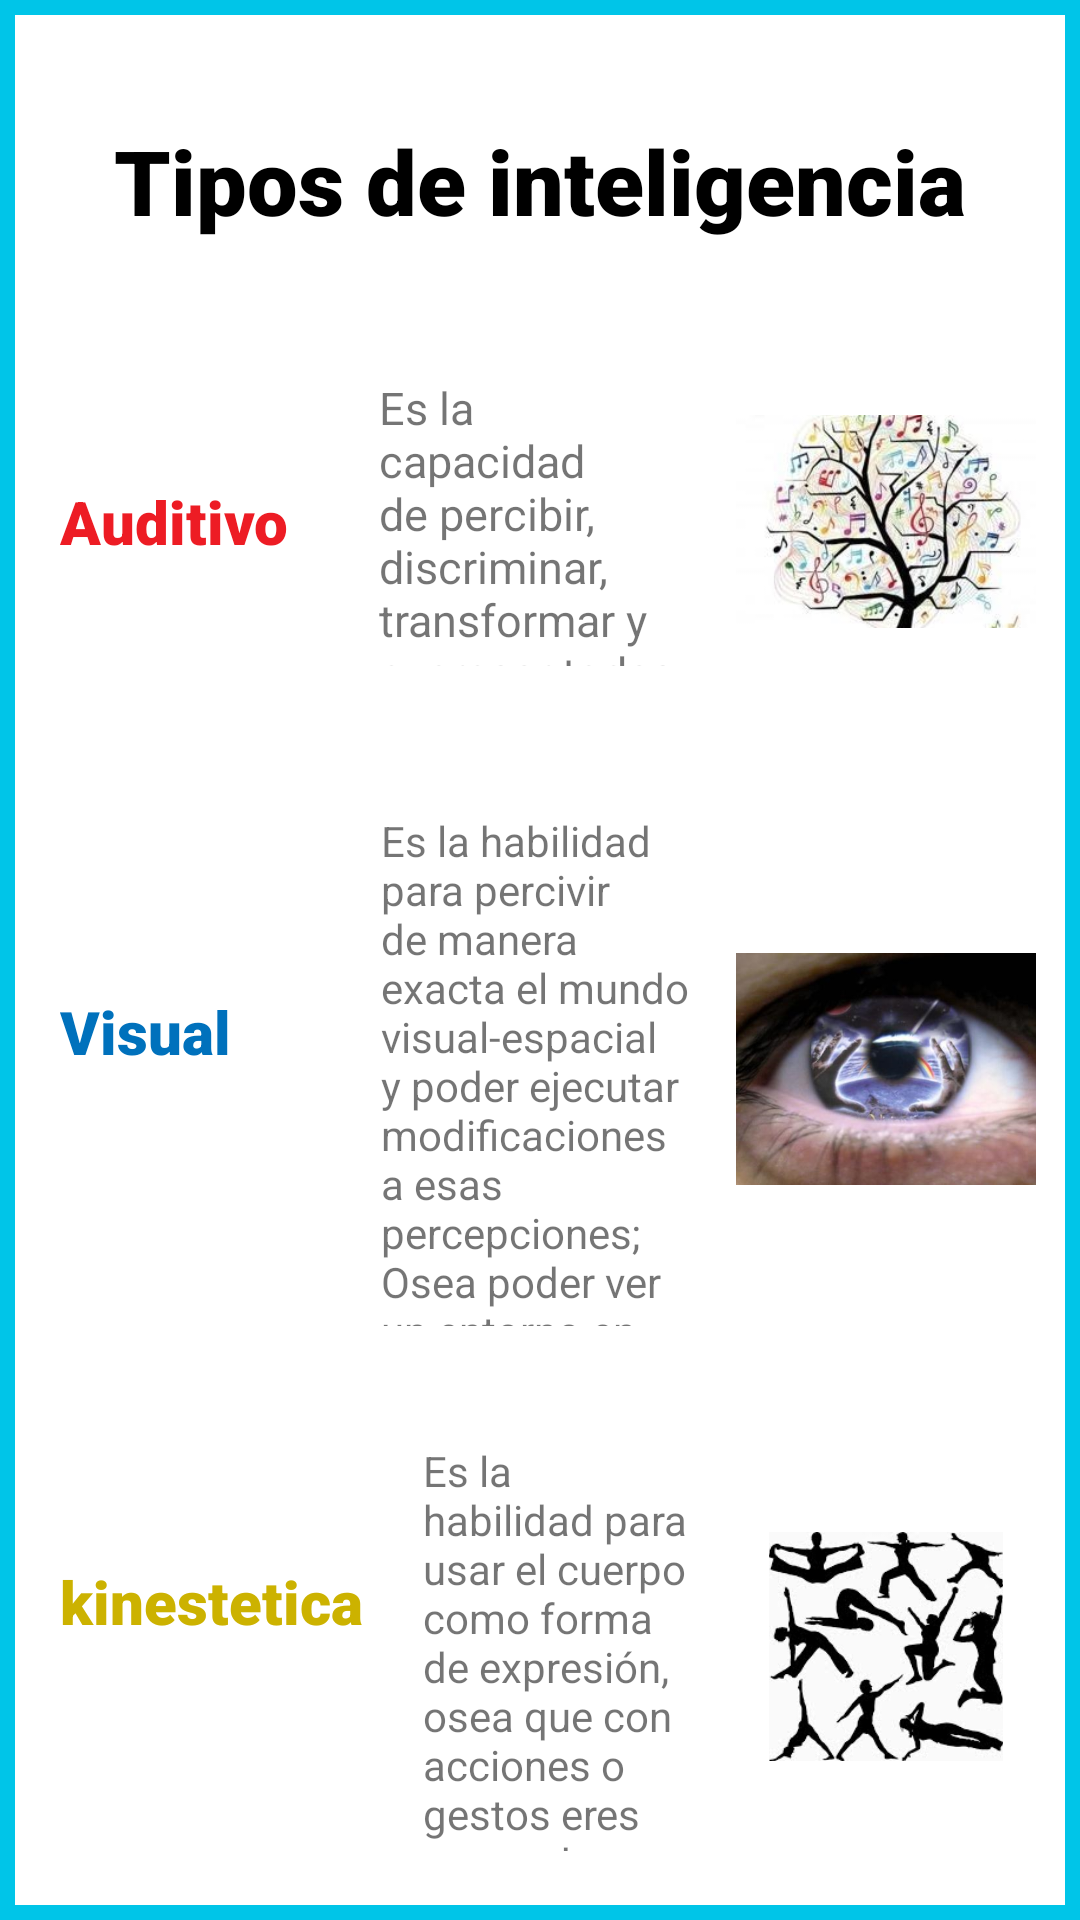

Reconstruct the res/layout file that produces this screen, plus the resources it refers to.
<!-- AndroidManifest.xml: application theme AppTheme -->
<!-- res/layout/activity_tipos.xml -->
<?xml version="1.0" encoding="utf-8"?>
<RelativeLayout xmlns:android="http://schemas.android.com/apk/res/android"
    xmlns:app="http://schemas.android.com/apk/res-auto"
    xmlns:tools="http://schemas.android.com/tools"
    android:layout_width="match_parent"
    android:layout_height="match_parent"
    android:background="@drawable/borde"
    tools:context=".TiposActivity">

    <TextView
        android:id="@+id/titulo"
        android:layout_width="wrap_content"
        android:layout_height="wrap_content"
        android:layout_alignParentTop="true"
        android:layout_marginTop="40dp"
        android:layout_centerHorizontal="true"
        android:textAlignment="center"
        android:textSize="30sp"
        android:text="@string/tipos_de_inteligencia"
        android:fontFamily="sans-serif-black"
        android:textColor="#000"/>

    <TextView
        android:id="@+id/textView1"
        android:layout_width="wrap_content"
        android:layout_height="wrap_content"
        android:layout_below="@+id/titulo"
        android:layout_alignParentStart="true"
        android:layout_centerHorizontal="true"
        android:layout_marginStart="20dp"
        android:layout_marginTop="80dp"
        android:gravity="center"
        android:text="@string/auditivo"
        android:textSize="20sp"
        android:fontFamily="sans-serif-black"
        android:textColor="#ed1c24"
        />

    <TextView
        android:id="@+id/DesAudio"
        android:layout_width="wrap_content"
        android:layout_height="wrap_content"
        android:layout_alignTop="@+id/textView1"
        android:layout_alignBottom="@+id/textView1"
        android:layout_toEndOf="@+id/textView1"
        android:layout_alignParentEnd="true"
        android:layout_marginStart="30dp"
        android:layout_marginTop="-35dp"
        android:layout_marginEnd="130dp"
        android:layout_marginBottom="-35dp"
        android:text="Es la capacidad de percibir, discriminar, transformar y expresar todas las formas conocidas de musica. "
        android:textSize="15sp"
        tools:ignore="HardcodedText" />

    <ImageView
        android:id="@+id/Audio"
        android:contentDescription="imagen que muestra INT tipo audio"
        android:layout_width="100dp"
        android:layout_height="100dp"
        android:layout_alignTop="@+id/DesAudio"
        android:layout_alignBottom="@+id/DesAudio"
        android:layout_marginStart="-115dp"
        android:layout_toEndOf="@+id/DesAudio"
        app:srcCompat="@drawable/musica"
        tools:ignore="HardcodedText" />

    <TextView
        android:id="@+id/textView2"
        android:layout_width="wrap_content"
        android:layout_height="wrap_content"
        android:layout_below="@+id/titulo"
        android:layout_alignParentStart="true"
        android:layout_centerHorizontal="true"
        android:layout_marginStart="20dp"
        android:layout_marginTop="250dp"
        android:gravity="center"
        android:text="@string/visual"
        android:textSize="20sp"
        android:fontFamily="sans-serif-black"
        android:textColor="#0071bc"
        />

    <TextView
        android:id="@+id/DesVisual"
        android:layout_width="wrap_content"
        android:layout_height="wrap_content"
        android:layout_alignTop="@+id/textView2"
        android:layout_alignBottom="@+id/textView2"
        android:layout_centerHorizontal="true"
        android:layout_marginStart="50dp"
        android:layout_marginTop="-60dp"
        android:layout_marginEnd="130dp"
        android:layout_marginBottom="-85dp"
        android:layout_toEndOf="@+id/textView2"
        android:text="Es la habilidad para percivir de manera exacta el mundo visual-espacial y poder ejecutar modificaciones a esas percepciones; Osea poder ver un entorno en especifico y poder realizar diversasa acciones en este. "
        tools:ignore="HardcodedText" />

    <ImageView
        android:id="@+id/Visual"
        android:layout_width="100dp"
        android:layout_height="100dp"
        android:layout_alignTop="@+id/DesVisual"
        android:layout_alignBottom="@+id/DesVisual"
        android:layout_marginStart="-115dp"
        android:layout_marginTop="30dp"
        android:layout_marginBottom="30dp"
        android:layout_toEndOf="@+id/DesVisual"
        android:contentDescription="Imagen que muestra graficamente INT tipo vista"
        app:srcCompat="@drawable/visual"
        tools:ignore="HardcodedText" />

    <TextView
        android:id="@+id/textView3"
        android:layout_width="wrap_content"
        android:layout_height="wrap_content"
        android:layout_below="@+id/titulo"
        android:layout_alignParentStart="true"
        android:layout_centerHorizontal="true"
        android:layout_marginStart="20dp"
        android:layout_marginTop="440dp"
        android:gravity="center"
        android:text="@string/kinestetica"
        android:textSize="20sp"
        android:fontFamily="sans-serif-black"
        android:textColor="#ccb200"
        />

    <TextView
        android:id="@+id/DesKinestetico"
        android:layout_width="wrap_content"
        android:layout_height="wrap_content"
        android:layout_alignTop="@+id/textView3"
        android:layout_alignBottom="@+id/textView3"
        android:layout_centerHorizontal="true"
        android:layout_marginStart="20dp"
        android:layout_marginTop="-40dp"
        android:layout_marginEnd="130dp"
        android:layout_marginBottom="-70dp"
        android:layout_toEndOf="@+id/textView3"
        android:text="Es la habilidad para usar el cuerpo como forma de expresión, osea que con acciones o gestos eres capas de transmitir tus emociones o ideas."
        tools:ignore="HardcodedText"
        />

    <ImageView
        android:id="@+id/kinestetico"
        android:contentDescription="imagen que muestra INT tipo kinestetico"
        android:layout_width="100dp"
        android:layout_height="100dp"
        android:layout_alignTop="@+id/DesKinestetico"
        android:layout_alignBottom="@+id/DesKinestetico"
        android:layout_marginStart="-115dp"
        android:layout_marginTop="30dp"
        android:layout_marginBottom="30dp"
        android:layout_toEndOf="@+id/DesKinestetico"
        app:srcCompat="@drawable/kinestetico"
        tools:ignore="HardcodedText" />


    <ImageView
        android:id="@+id/Logo"
        android:contentDescription="@string/es_el_icono_principal_de_la_app_aparecera_en_el_resto_de_pantalla_en_la_parte_inferior_de_la_ventana_junto_al_boton_regresar"
        android:layout_width="100dp"
        android:layout_height="100dp"
        android:layout_centerHorizontal="true"
        android:layout_alignParentBottom="true"
        android:layout_alignTop="@id/DesKinestetico"
        android:layout_marginTop="150dp"
        android:layout_marginBottom="20dp"
        app:srcCompat="@drawable/cerebro" />
</RelativeLayout>
<!-- resources referenced by this layout -->
<resources>
  <!-- drawable borde (drawable) -->
  <?xml version="1.0" encoding="utf-8"?>
  <layer-list xmlns:android="http://schemas.android.com/apk/res/android">
      <item>
          <shape android:shape="rectangle">
              <solid android:color="#00c5e8" />
          </shape>
      </item>
      <item android:left="5dp" android:right="5dp" android:top="5dp" android:bottom="5dp">
          <shape android:shape="rectangle">
              <solid android:color="#FFFF" />
          </shape>
      </item>
  </layer-list>
  <!-- drawable cerebro: jpg bitmap (drawable, 102208 bytes) -->
  <!-- drawable kinestetico: jpg bitmap (drawable, 12005 bytes) -->
  <!-- drawable musica: jpg bitmap (drawable, 24630 bytes) -->
  <!-- drawable visual: png bitmap (drawable, 174367 bytes) -->
  <string name="auditivo">Auditivo</string>
  <string name="es_el_icono_principal_de_la_app_aparecera_en_el_resto_de_pantalla_en_la_parte_inferior_de_la_ventana_junto_al_boton_regresar">Icono de la aplicaci[on, aparece en todas las pantallas</string>
  <string name="kinestetica">kinestetica</string>
  <string name="tipos_de_inteligencia">Tipos de inteligencia</string>
  <string name="visual">Visual</string>
  <style name="AppTheme" parent="Theme.AppCompat.Light.DarkActionBar">
          
          <item name="colorPrimary">#00c5e8</item>
          <item name="colorPrimaryDark">#000000</item>
          <item name="colorAccent">@color/colorAccent</item>
      </style>
  <!-- not gathered from this repository: default colours our renderer supplied (Android Studio template values) -->
  <color name="colorAccent">#FF03DAC5</color>
</resources>
